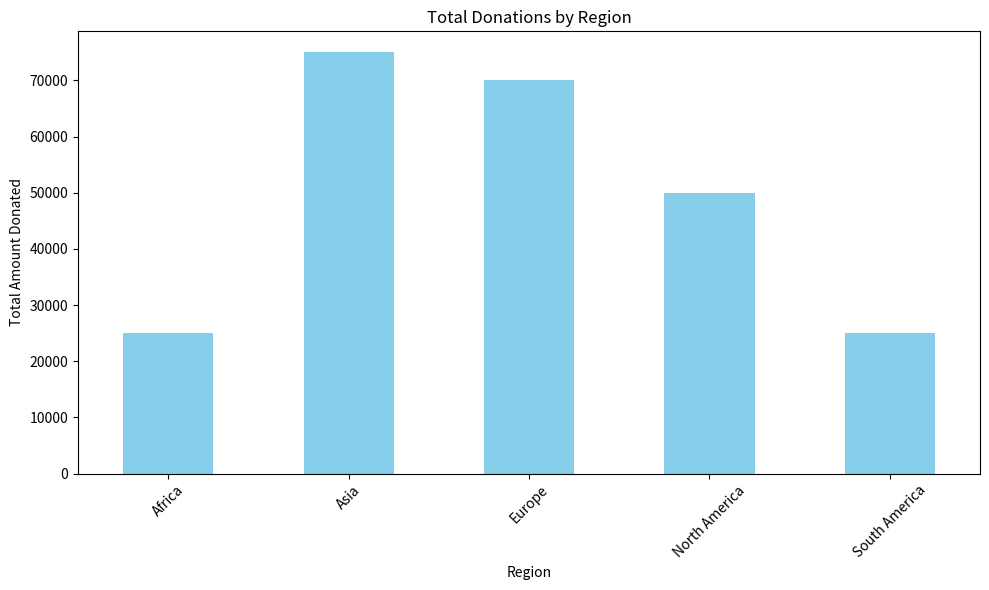
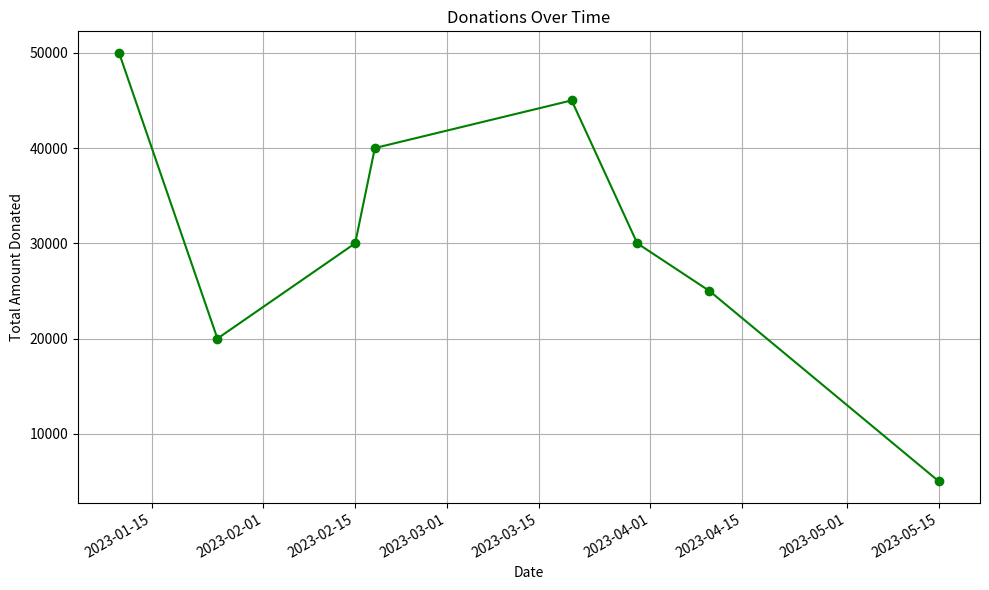
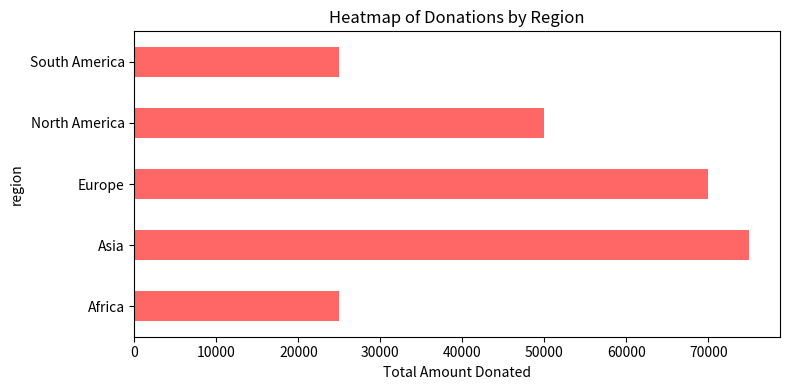

These figures' Python source, in order:

import pandas as pd
import matplotlib.pyplot as plt

# Function to visualize donation data by amount and region
def visualize_donations_by_region(data):
    """
    Creates a bar chart to visualize total donations by region.
    :param data: DataFrame containing donation data with 'region' and 'amount' columns.
    """
    donations_by_region = data.groupby('region')['amount'].sum()
    
    plt.figure(figsize=(10, 6))
    donations_by_region.plot(kind='bar', color='skyblue')
    plt.title('Total Donations by Region')
    plt.xlabel('Region')
    plt.ylabel('Total Amount Donated')
    plt.xticks(rotation=45)
    plt.tight_layout()
    plt.show()

# Function to visualize donations over time
def visualize_donations_over_time(data):
    """
    Creates a time-series plot to visualize donation trends over time.
    :param data: DataFrame containing donation data with 'date' and 'amount' columns.
    """
    data['date'] = pd.to_datetime(data['date'])
    donations_by_date = data.groupby('date')['amount'].sum()
    
    plt.figure(figsize=(10, 6))
    donations_by_date.plot(kind='line', marker='o', color='green')
    plt.title('Donations Over Time')
    plt.xlabel('Date')
    plt.ylabel('Total Amount Donated')
    plt.grid(True)
    plt.tight_layout()
    plt.show()

# Function to create a heatmap of donations by region
def visualize_donations_heatmap(data):
    """
    Creates a heatmap (for example, using color intensity) of donations by region.
    :param data: DataFrame containing donation data with 'region' and 'amount' columns.
    """
    region_data = data.groupby('region')['amount'].sum()
    plt.figure(figsize=(8, 4))
    region_data.plot(kind='barh', color='red', alpha=0.6)
    plt.title('Heatmap of Donations by Region')
    plt.xlabel('Total Amount Donated')
    plt.tight_layout()
    plt.show()

# Example data for testing
data = pd.DataFrame({
    'region': ['North America', 'Europe', 'Asia', 'Africa', 'South America', 'Europe', 'Asia', 'Africa'],
    'amount': [50000, 30000, 45000, 20000, 25000, 40000, 30000, 5000],
    'date': ['2023-01-10', '2023-02-15', '2023-03-20', '2023-01-25', '2023-04-10', '2023-02-18', '2023-03-30', '2023-05-15']
})

# Visualize donations by region
visualize_donations_by_region(data)

# Visualize donations over time
visualize_donations_over_time(data)

# Visualize donations heatmap by region
visualize_donations_heatmap(data)
